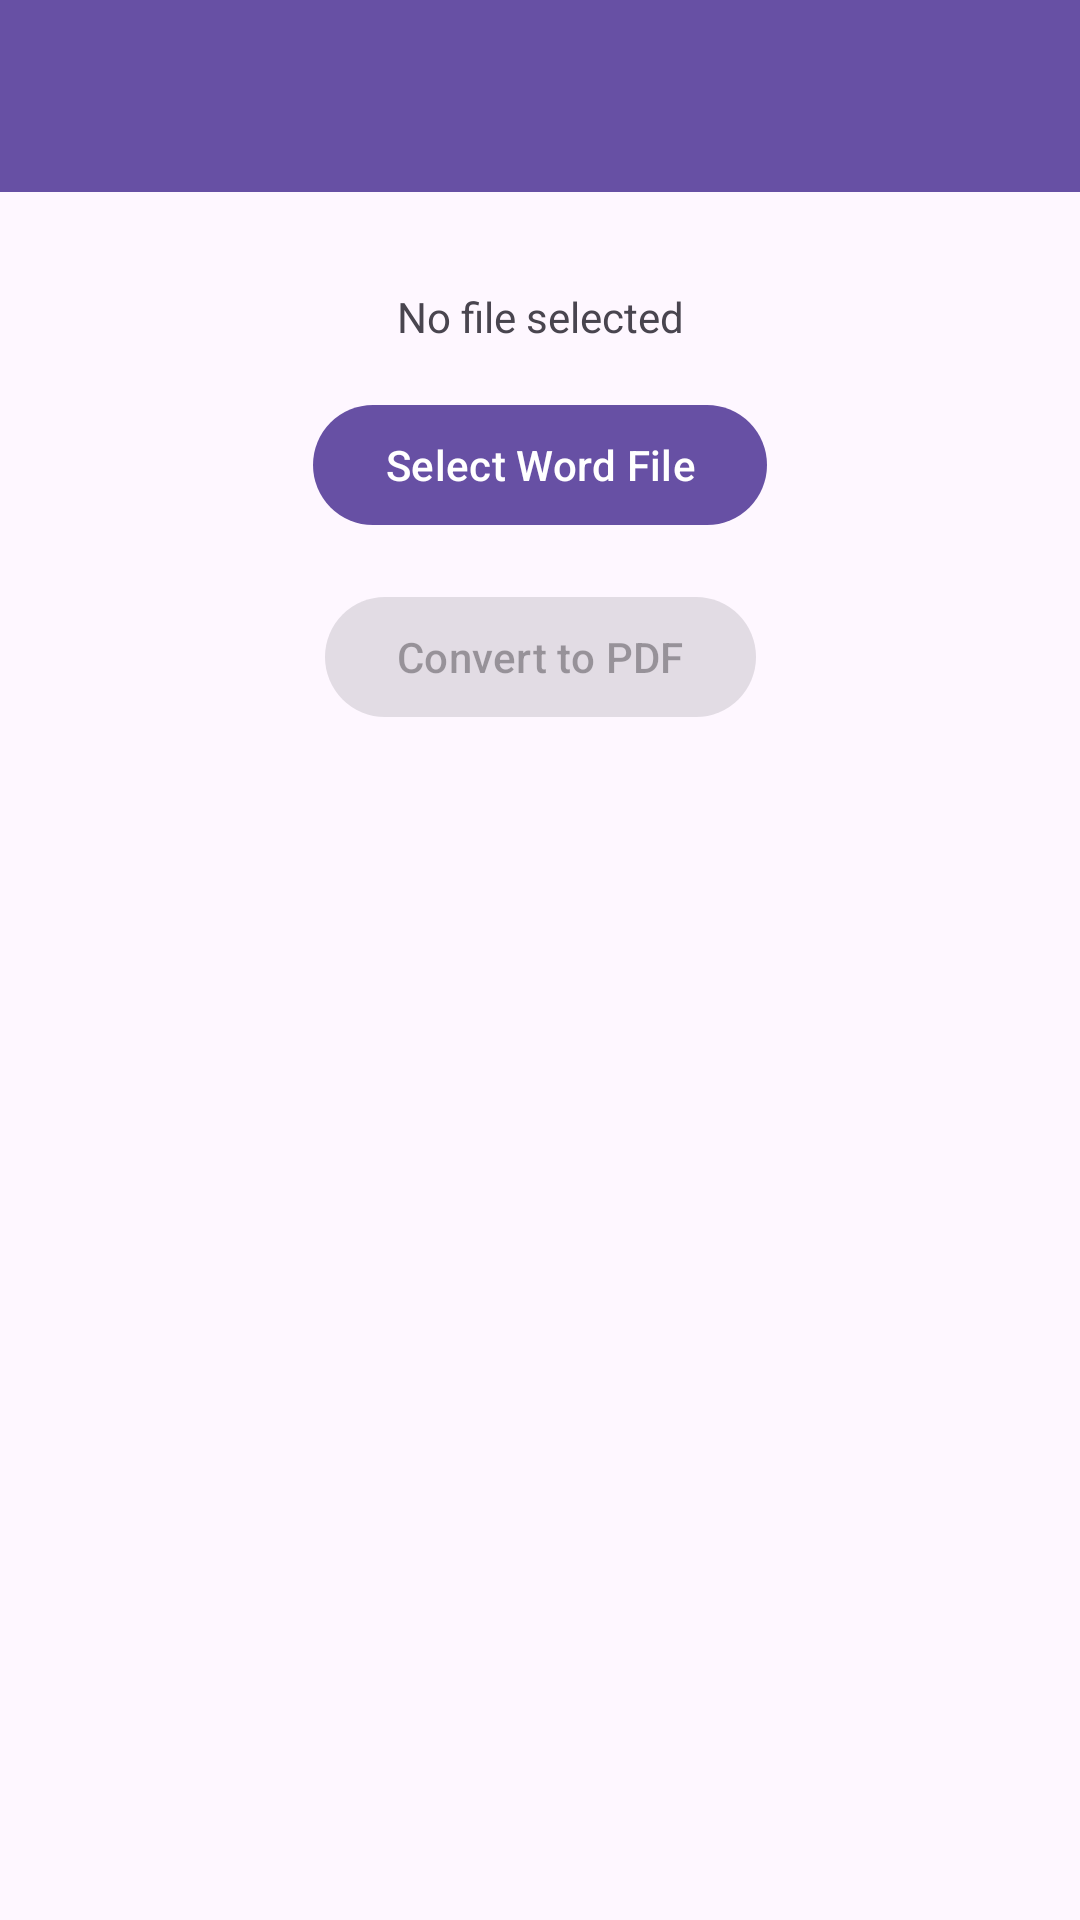

Reconstruct the res/layout file that produces this screen, plus the resources it refers to.
<!-- AndroidManifest.xml: application theme Theme.DocXpert -->
<!-- res/layout/activity_word_to_pdf.xml -->
<?xml version="1.0" encoding="utf-8"?>
<androidx.coordinatorlayout.widget.CoordinatorLayout xmlns:android="http://schemas.android.com/apk/res/android"
    xmlns:app="http://schemas.android.com/apk/res-auto"
    android:layout_width="match_parent"
    android:layout_height="match_parent">

    <com.google.android.material.appbar.AppBarLayout
        android:layout_width="match_parent"
        android:layout_height="wrap_content">

        <androidx.appcompat.widget.Toolbar
            android:id="@+id/toolbar"
            android:layout_width="match_parent"
            android:layout_height="?attr/actionBarSize"
            android:background="?attr/colorPrimary"
            android:theme="@style/ThemeOverlay.MaterialComponents.Dark.ActionBar" />

    </com.google.android.material.appbar.AppBarLayout>

    <androidx.constraintlayout.widget.ConstraintLayout
        android:layout_width="match_parent"
        android:layout_height="match_parent"
        android:padding="16dp"
        app:layout_behavior="@string/appbar_scrolling_view_behavior">

        <TextView
            android:id="@+id/selectedFileText"
            android:layout_width="0dp"
            android:layout_height="wrap_content"
            android:layout_marginTop="16dp"
            android:text="@string/no_file_selected"
            android:textAlignment="center"
            app:layout_constraintEnd_toEndOf="parent"
            app:layout_constraintStart_toStartOf="parent"
            app:layout_constraintTop_toTopOf="parent" />

        <com.google.android.material.button.MaterialButton
            android:id="@+id/selectButton"
            android:layout_width="wrap_content"
            android:layout_height="wrap_content"
            android:layout_marginTop="16dp"
            android:text="@string/select_word_file"
            app:layout_constraintEnd_toEndOf="parent"
            app:layout_constraintStart_toStartOf="parent"
            app:layout_constraintTop_toBottomOf="@id/selectedFileText" />

        <com.google.android.material.button.MaterialButton
            android:id="@+id/convertButton"
            android:layout_width="wrap_content"
            android:layout_height="wrap_content"
            android:layout_marginTop="16dp"
            android:enabled="false"
            android:text="@string/convert_to_pdf"
            app:layout_constraintEnd_toEndOf="parent"
            app:layout_constraintStart_toStartOf="parent"
            app:layout_constraintTop_toBottomOf="@id/selectButton" />

        <com.google.android.material.progressindicator.LinearProgressIndicator
            android:id="@+id/progressIndicator"
            android:layout_width="0dp"
            android:layout_height="wrap_content"
            android:layout_marginTop="16dp"
            android:indeterminate="true"
            android:visibility="gone"
            app:layout_constraintEnd_toEndOf="parent"
            app:layout_constraintStart_toStartOf="parent"
            app:layout_constraintTop_toBottomOf="@id/convertButton" />

    </androidx.constraintlayout.widget.ConstraintLayout>

</androidx.coordinatorlayout.widget.CoordinatorLayout>
<!-- resources referenced by this layout -->
<resources>
  <string name="convert_to_pdf">Convert to PDF</string>
  <string name="no_file_selected">No file selected</string>
  <string name="select_word_file">Select Word File</string>
  <style name="Theme.DocXpert" parent="Base.Theme.DocXpert" />
  <style name="Base.Theme.DocXpert" parent="Theme.Material3.DayNight.NoActionBar">
          
          
      </style>
</resources>
